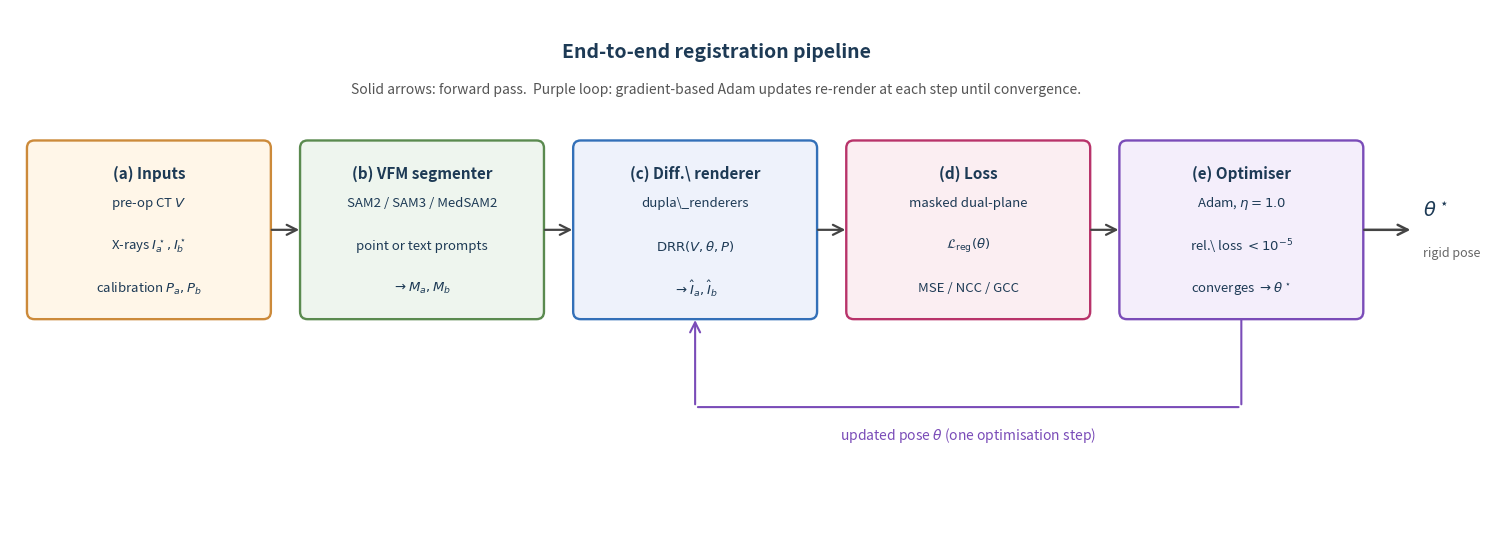

This chart was generated by the following Python code: (Note: this script raises an exception after producing the figure.)
"""§6.2 figure: end-to-end pipeline overview.

Five blocks left-to-right:
  (a) Inputs:    pre-op CT volume V + intra-op X-ray pair (I_a*, I_b*) + P_a, P_b
  (b) Segmenter: VFM (SAM2 / SAM3 / 5-shot MedSAM2) -> masks M_a, M_b
  (c) Renderer:  dupla_renderers DRR(V, theta, P) for both planes -> I_hat_a, I_hat_b
  (d) Loss:      masked dual-plane similarity L_reg
  (e) Optimiser: Adam update on theta with feedback loop back to (c)

Output: theta^*
"""

from pathlib import Path

import matplotlib.pyplot as plt
import matplotlib.patches as mpatches
from matplotlib.patches import FancyArrowPatch, FancyBboxPatch

ROOT = Path("/Users/jerrychen/Desktop/MasterThesis")
OUT = ROOT / "results/figure_pipeline_overview.png"


def box(ax, x, y, w, h, title, lines, face="#f0f4f8", edge="#3370b8"):
    p = FancyBboxPatch((x, y), w, h,
                        boxstyle="round,pad=0.02,rounding_size=0.08",
                        linewidth=1.7, edgecolor=edge, facecolor=face)
    ax.add_patch(p)
    # Title near the top of the box
    ax.text(x + w / 2, y + h - 0.25, title,
             ha="center", va="top", fontsize=11, weight="bold", color="#1d3a55")
    # Body lines, evenly spaced below the title
    n = len(lines)
    body_top = y + h - 0.65
    body_bottom = y + 0.30
    span = body_top - body_bottom
    step = span / max(n - 1, 1)
    for i, line in enumerate(lines):
        ty = body_top - i * step
        ax.text(x + w / 2, ty, line,
                 ha="center", va="center", fontsize=9.5, color="#1d3a55")


def arrow(ax, x1, y1, x2, y2, color="#444", lw=1.6, label=None, label_y_off=0.04, style="->"):
    a = FancyArrowPatch((x1, y1), (x2, y2),
                        arrowstyle=style, mutation_scale=18,
                        color=color, lw=lw)
    ax.add_patch(a)
    if label is not None:
        mx, my = (x1 + x2) / 2, (y1 + y2) / 2 + label_y_off
        ax.text(mx, my, label, ha="center", va="bottom",
                 fontsize=9, color=color, style="italic")


def main():
    fig, ax = plt.subplots(figsize=(15, 5.5))
    ax.set_xlim(0, 15); ax.set_ylim(0, 5.5); ax.axis("off")

    bw, bh = 2.55, 1.85  # block width, height
    gap = 0.35           # horizontal spacing
    y0 = 2.25            # bottom of blocks

    xs = [0.20 + i * (bw + gap) for i in range(5)]

    # (a) Inputs
    box(ax, xs[0], y0, bw, bh,
        "(a) Inputs",
        [r"pre-op CT $V$",
         r"X-rays $I_a^\star, I_b^\star$",
         r"calibration $P_a, P_b$"],
        face="#fff6e8", edge="#cc8a3a")

    # (b) VFM segmenter
    box(ax, xs[1], y0, bw, bh,
        "(b) VFM segmenter",
        [r"SAM2 / SAM3 / MedSAM2",
         r"point or text prompts",
         r"$\rightarrow M_a, M_b$"],
        face="#eef5ee", edge="#5a8a4f")

    # (c) Differentiable renderer
    box(ax, xs[2], y0, bw, bh,
        "(c) Diff.\\ renderer",
        [r"dupla\_renderers",
         r"$\mathrm{DRR}(V, \theta, P)$",
         r"$\rightarrow \hat I_a, \hat I_b$"],
        face="#eef2fb", edge="#3370b8")

    # (d) Loss
    box(ax, xs[3], y0, bw, bh,
        "(d) Loss",
        [r"masked dual-plane",
         r"$\mathcal{L}_\mathrm{reg}(\theta)$",
         r"MSE / NCC / GCC"],
        face="#fbeef2", edge="#b8336a")

    # (e) Optimiser
    box(ax, xs[4], y0, bw, bh,
        "(e) Optimiser",
        [r"Adam, $\eta = 1.0$",
         r"rel.\ loss $<10^{-5}$",
         r"converges $\rightarrow \theta^\star$"],
        face="#f4eefb", edge="#7a4cb8")

    # Forward arrows between blocks
    for i in range(4):
        arrow(ax, xs[i] + bw, y0 + bh / 2, xs[i + 1], y0 + bh / 2)

    # Feedback loop: optimiser back to renderer (drop down, left, up)
    feedback_y = y0 - 0.95
    arrow(ax, xs[4] + bw / 2, y0, xs[4] + bw / 2, feedback_y, lw=1.5, color="#7a4cb8", style="-")
    arrow(ax, xs[4] + bw / 2, feedback_y, xs[2] + bw / 2, feedback_y, lw=1.5, color="#7a4cb8", style="-")
    arrow(ax, xs[2] + bw / 2, feedback_y, xs[2] + bw / 2, y0, lw=1.5, color="#7a4cb8")
    ax.text((xs[2] + xs[4] + bw) / 2, feedback_y - 0.20,
             r"updated pose $\theta$ (one optimisation step)",
             ha="center", va="top", fontsize=10, color="#7a4cb8", style="italic")

    # Final output arrow on the right
    arrow(ax, xs[4] + bw, y0 + bh / 2, xs[4] + bw + 0.55, y0 + bh / 2, lw=1.8)
    ax.text(xs[4] + bw + 0.65, y0 + bh / 2 + 0.10,
             r"$\theta^\star$",
             ha="left", va="bottom", fontsize=14, color="#1d3a55", weight="bold")
    ax.text(xs[4] + bw + 0.65, y0 + bh / 2 - 0.18,
             r"rigid pose",
             ha="left", va="top", fontsize=9, color="#666")

    # Top annotation
    ax.text(7.5, 5.05, "End-to-end registration pipeline",
             ha="center", va="center", fontsize=14, weight="bold", color="#1d3a55")
    ax.text(7.5, 4.65,
             "Solid arrows: forward pass.  Purple loop: gradient-based Adam updates re-render at each step until convergence.",
             ha="center", va="center", fontsize=10, color="#555", style="italic")

    fig.tight_layout()
    fig.savefig(OUT, dpi=140, bbox_inches="tight")
    print(f"Wrote {OUT}")


if __name__ == "__main__":
    main()
